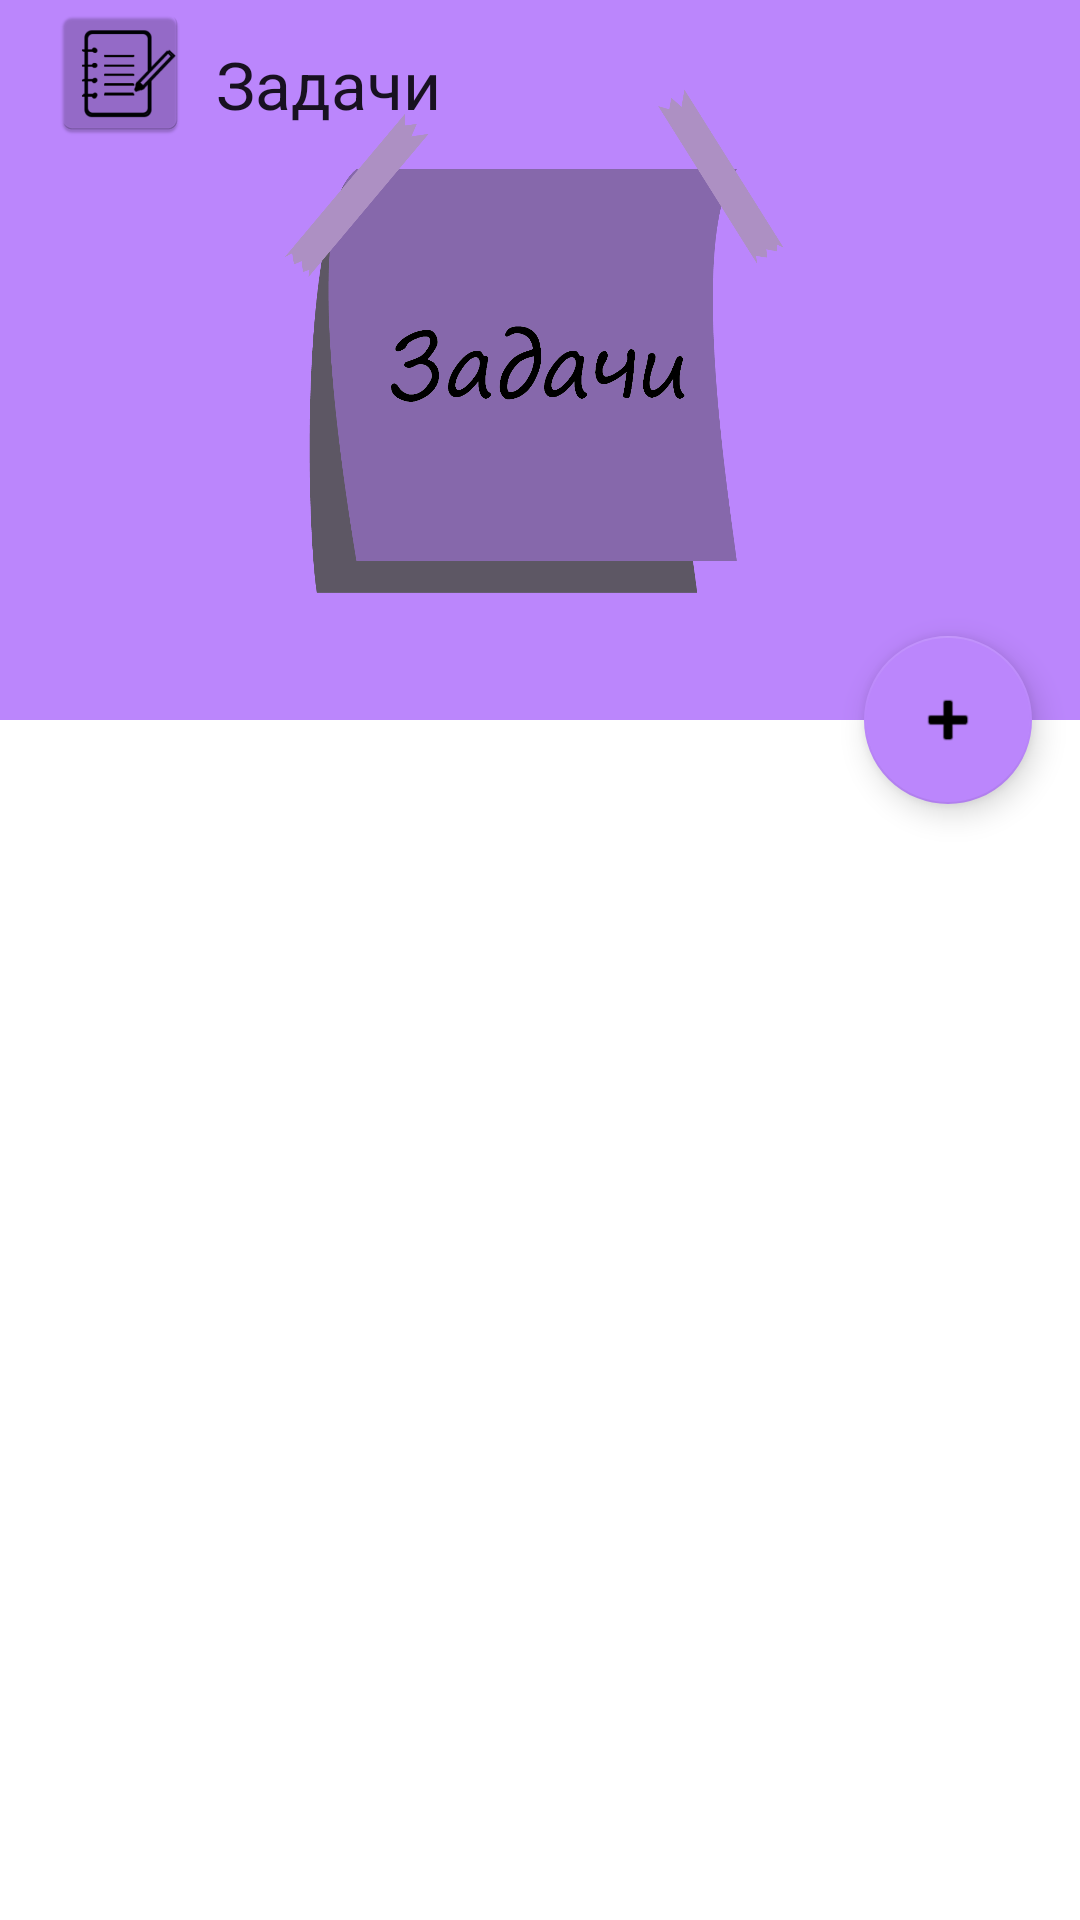

This screen was rendered from an Android layout file. Write that file and the resources it references.
<!-- AndroidManifest.xml: application theme Theme.MyPeriodicTasks -->
<!-- res/layout/activity_main.xml -->
<?xml version="1.0" encoding="utf-8"?>
<androidx.coordinatorlayout.widget.CoordinatorLayout xmlns:android="http://schemas.android.com/apk/res/android"
    xmlns:app="http://schemas.android.com/apk/res-auto"
    xmlns:tools="http://schemas.android.com/tools"
    android:layout_width="match_parent"
    android:layout_height="match_parent"
    tools:context=".MainActivity">

    <com.google.android.material.appbar.AppBarLayout
        android:id="@+id/main_appbar"
        android:layout_width="match_parent"
        android:layout_height="240dp"
        android:fitsSystemWindows="true"
        android:theme="@style/ToolBar" >

        <com.google.android.material.appbar.CollapsingToolbarLayout
            android:id="@+id/main_collapsing"
            android:layout_width="match_parent"
            android:layout_height="match_parent"
            android:fitsSystemWindows="true"
            app:contentScrim="?attr/colorOnPrimary"
            app:layout_scrollFlags="scroll|exitUntilCollapsed">

            <ImageView
                android:id="@+id/main_backdrop"
                android:layout_width="match_parent"
                android:layout_height="match_parent"
                android:fitsSystemWindows="true"
                android:scaleType="centerCrop"
                android:src="@drawable/collapsing_pic" />

            <androidx.appcompat.widget.Toolbar
                android:id="@+id/main_toolbar"
                android:layout_width="match_parent"
                android:layout_height="?attr/actionBarSize"
                app:layout_collapseMode="pin"
                app:popupTheme="@style/ThemeOverlay.AppCompat.DayNight">

                <LinearLayout
                    android:layout_width="match_parent"
                    android:layout_height="?attr/actionBarSize"
                    android:orientation="horizontal">

                    <ImageView
                        android:id="@+id/icon_imageView"
                        android:layout_width="wrap_content"
                        android:layout_height="wrap_content"
                        android:layout_alignParentLeft="true"
                        app:srcCompat="@mipmap/ic_launcher" />

                    <TextView
                        android:id="@+id/text_view_in_toolbar"
                        android:layout_width="wrap_content"
                        android:layout_height="wrap_content"
                        android:layout_gravity="center_vertical"
                        android:layout_marginLeft="8dp"
                        android:gravity="center_vertical"
                        android:text="Задачи"
                        android:textAppearance="@style/TextAppearance.AppCompat.Large"
                        app:srcCompat="@mipmap/ic_launcher" />

                </LinearLayout>

            </androidx.appcompat.widget.Toolbar>
        </com.google.android.material.appbar.CollapsingToolbarLayout>
    </com.google.android.material.appbar.AppBarLayout>

    <androidx.core.widget.NestedScrollView
        app:layout_behavior="@string/appbar_scrolling_view_behavior"
        android:layout_width="match_parent"
        android:layout_height="match_parent">

        <FrameLayout
            android:layout_width="match_parent"
            android:layout_height="match_parent">

    <androidx.recyclerview.widget.RecyclerView
        android:id="@+id/tasks_recycler_view"
        android:layout_width="match_parent"
        android:layout_height="match_parent" />

    <TextView
        android:id="@+id/no_tasks_textView"
        android:layout_width="wrap_content"
        android:layout_height="wrap_content"
        android:layout_marginTop="8dp"
        android:text="Нет запланированных задач"
        android:textAppearance="@style/TextAppearance.AppCompat.Medium"
        android:visibility="gone" />

        </FrameLayout>

    </androidx.core.widget.NestedScrollView>

    <com.google.android.material.floatingactionbutton.FloatingActionButton
        android:id="@+id/floatingActionButton"
        android:layout_width="wrap_content"
        android:layout_height="wrap_content"
        android:layout_marginEnd="16dp"
        android:layout_marginBottom="16dp"
        android:clickable="true"
        android:onClick="onClickFAB"
        app:backgroundTint="?attr/colorPrimary"
        app:layout_anchor="@id/main_appbar"
        app:layout_anchorGravity="bottom|right|end"
        app:srcCompat="@android:drawable/ic_input_add" />

</androidx.coordinatorlayout.widget.CoordinatorLayout>
<!-- resources referenced by this layout -->
<resources>
  <!-- drawable collapsing_pic: png bitmap (drawable-v24, 89145 bytes) -->
  <!-- mipmap ic_launcher: png bitmap (mipmap-hdpi, 1853 bytes) -->
  <style name="Theme.MyPeriodicTasks" parent="Theme.MaterialComponents.DayNight.NoActionBar">
          
          <item name="colorPrimary">@color/purple_200</item>
          <item name="colorPrimaryVariant">@color/purple_700</item>
          <item name="colorOnPrimary">@color/white</item>
          
          <item name="colorSecondary">@color/grey</item>
          <item name="colorSecondaryVariant">@color/teal_700</item>
          <item name="colorOnSecondary">@color/black</item>
          
          <item name="android:statusBarColor" tools:targetApi="l">?attr/colorOnPrimary</item>
          <item name="android:windowLightStatusBar">true</item>
          
          <item name="android:navigationBarColor">?attr/colorOnPrimary</item>
      </style>
  <!-- not gathered from this repository: default colours our renderer supplied (Android Studio template values) -->
  <color name="purple_200">#FFBB86FC</color>
  <color name="purple_700">#FF3700B3</color>
  <color name="teal_700">#FF018786</color>
  <color name="black">#FF000000</color>
  <color name="white">#FFFFFFFF</color>
</resources>
